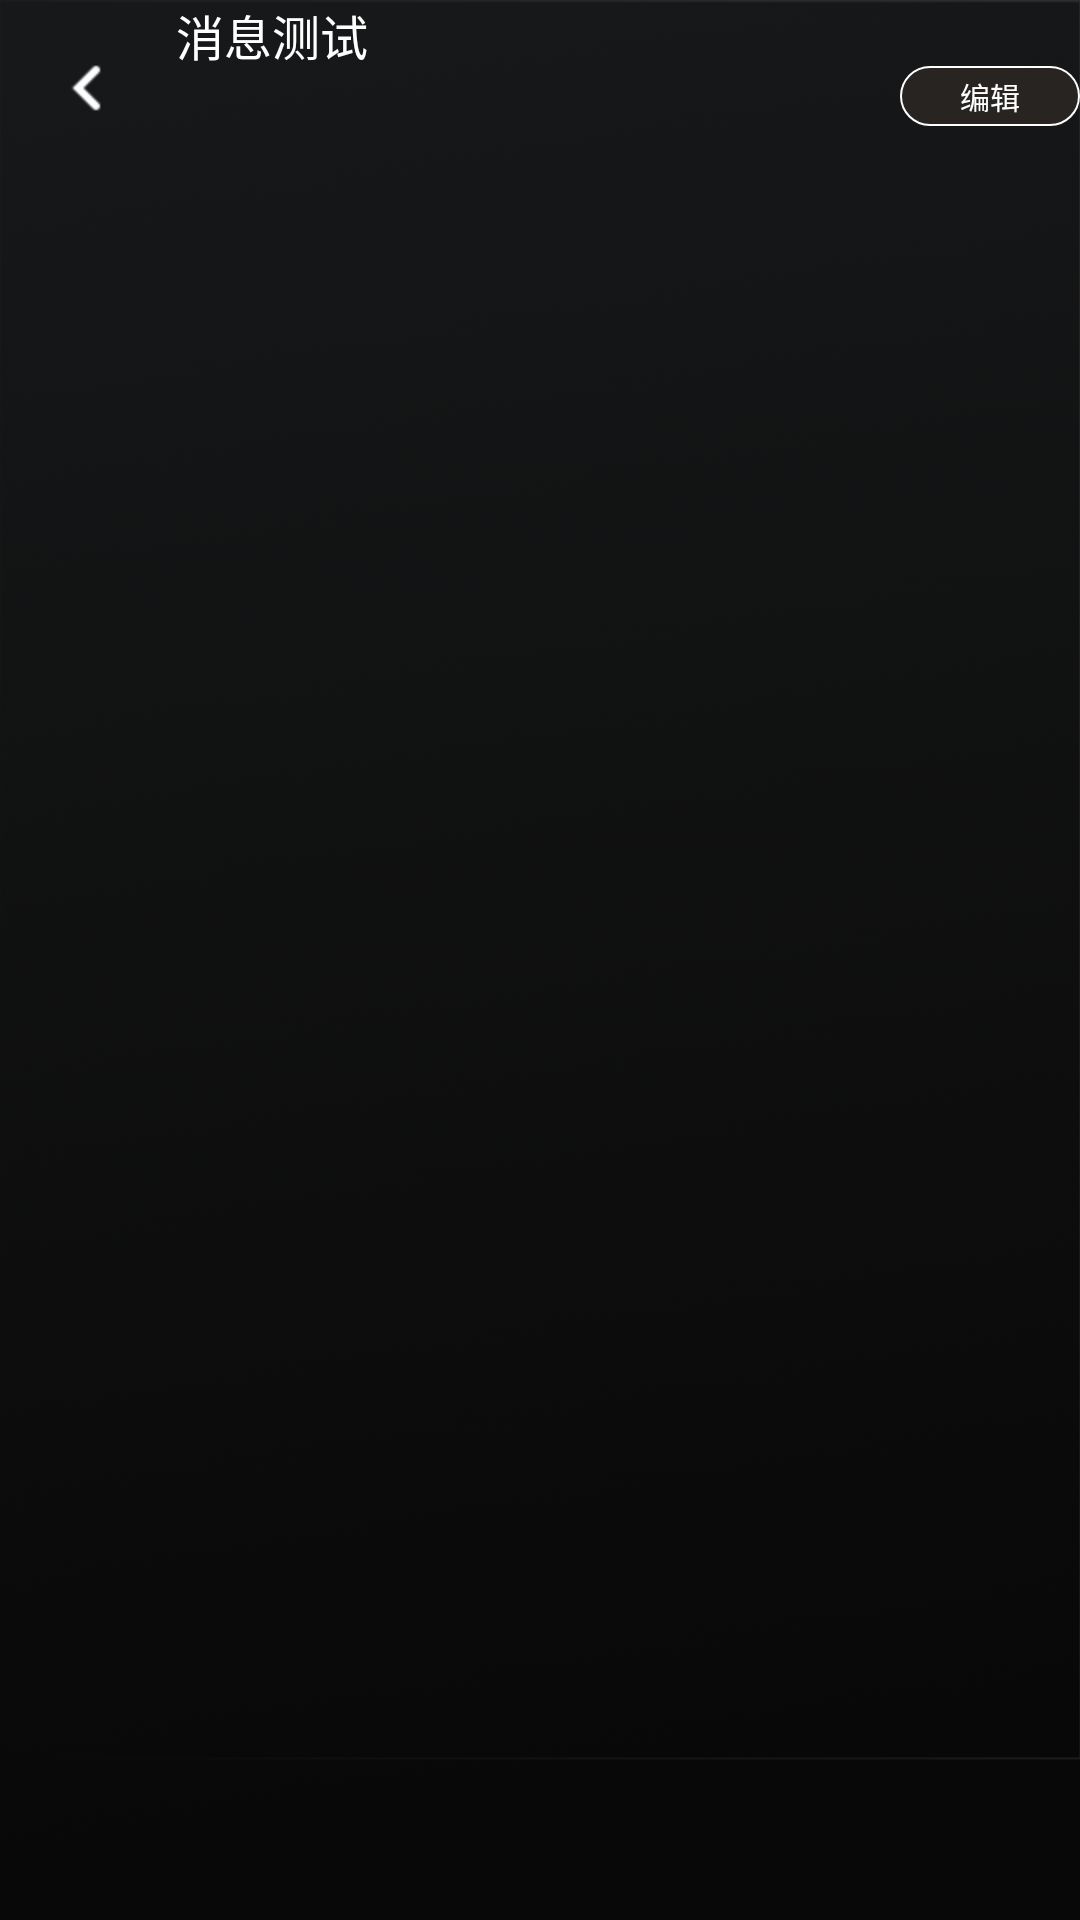

Write the Android layout XML for this screen, with the resource values it uses.
<!-- AndroidManifest.xml: application theme Theme.MyApplication -->
<!-- res/layout/activity_second.xml -->
<?xml version="1.0" encoding="utf-8"?>
<LinearLayout xmlns:android="http://schemas.android.com/apk/res/android"
    xmlns:tools="http://schemas.android.com/tools"
    android:layout_width="match_parent"
    android:layout_height="match_parent"
    android:background="@mipmap/ic_bg"
    android:orientation="vertical"
    tools:context=".mvp.view.SecondActivity">

    <RelativeLayout
        android:layout_width="match_parent"
        android:layout_height="88dp">

        <LinearLayout
            android:layout_width="wrap_content"
            android:layout_height="match_parent"
            android:orientation="horizontal">

            <ImageView
                android:id="@+id/img_back"
                android:layout_width="wrap_content"
                android:layout_height="wrap_content"
                android:src="@mipmap/ic_back" />

            <TextView
                android:id="@+id/tv_back"
                android:layout_width="wrap_content"
                android:layout_height="wrap_content"
                android:text="@string/app_name"
                android:textColor="#FFFFFFFF"
                android:textSize="16sp" />

            <TextView
                android:id="@+id/tv_test"
                android:layout_width="wrap_content"
                android:layout_height="wrap_content"
                android:text="测试"
                android:textColor="#FFFFFFFF"
                android:textSize="16sp"
                />

        </LinearLayout>


        <TextView
            android:id="@+id/tv_edit"
            android:layout_width="60dp"
            android:layout_height="20dp"
            android:layout_alignParentEnd="true"
            android:layout_marginTop="22dp"
            android:background="@drawable/dialog_nothing_ok"
            android:gravity="center"
            android:text="@string/tv_edit"
            android:textColor="@color/tv_checked"
            android:textSize="10sp" />

        <TextView
            android:id="@+id/tv_delete"
            android:layout_width="100dp"
            android:layout_height="20dp"
            android:layout_alignParentEnd="true"
            android:layout_marginTop="22dp"
            android:background="@drawable/bg_no_delete"
            android:enabled="false"
            android:gravity="center"
            android:text="@string/tv_delete"
            android:textColor="@color/tv_delete_nothing"
            android:textSize="20sp"
            android:visibility="gone"
             />

        <TextView
            android:id="@+id/tv_select_all_or_not"
            android:layout_width="60dp"
            android:layout_height="20dp"
            android:layout_marginTop="10dp"
            android:layout_marginRight="10dp"
            android:layout_toLeftOf="@id/tv_delete"
            android:background="@drawable/dialog_nothing_ok"
            android:gravity="center"
            android:text="@string/tv_select_all"
            android:textColor="@color/tv_checked"
            android:textSize="10sp"
            android:visibility="gone" />

    </RelativeLayout>

    <androidx.recyclerview.widget.RecyclerView
        android:id="@+id/rv_message"
        android:layout_width="match_parent"
        android:layout_height="match_parent" />

    <RelativeLayout
        android:id="@+id/rl_no_msg"
        android:layout_width="match_parent"
        android:layout_height="match_parent"
        android:gravity="center"
        android:visibility="gone">

        <ImageView
            android:id="@+id/img_no_msg"
            android:layout_width="120dp"
            android:layout_height="120dp"
            android:src="@mipmap/icon_no_message" />

        <TextView
            android:id="@+id/tv_no_data"
            android:layout_width="150dp"
            android:layout_height="wrap_content"
            android:layout_below="@id/img_no_msg"
            android:layout_alignLeft="@id/img_no_msg"
            android:text="@string/no_msg"
            android:textColor="@color/white"
            android:textSize="16sp" />

    </RelativeLayout>


</LinearLayout>
<!-- resources referenced by this layout -->
<resources>
  <color name="tv_checked">#FFFFFFFF</color>
  <color name="tv_delete_nothing">#4DFFFFFF</color>
  <color name="white">#FFFFFFFF</color>
  <!-- drawable bg_no_delete (drawable) -->
  <?xml version="1.0" encoding="utf-8"?>
  <selector xmlns:android="http://schemas.android.com/apk/res/android">
      <item android:state_enabled="true" android:drawable="@drawable/shape_can_click"/>
      <item android:state_enabled="false" android:drawable="@drawable/shape_no_click"/>
  </selector>
  <!-- drawable dialog_nothing_ok (drawable) -->
  <?xml version="1.0" encoding="utf-8"?>
  <shape xmlns:android="http://schemas.android.com/apk/res/android">
  
      
      <solid android:color="#282422" />
  
      
      <stroke
          android:width="0.5dp"
          android:color="#FFFFFFFF" />
      
      <corners android:radius="10dp" />
  
  </shape>
  <!-- mipmap ic_back: png bitmap (mipmap-hdpi, 494 bytes) -->
  <!-- mipmap ic_bg: png bitmap (mipmap-hdpi, 610068 bytes) -->
  <!-- mipmap icon_no_message: png bitmap (mipmap-hdpi, 19912 bytes) -->
  <string name="app_name">消息</string>
  <string name="no_msg">还没有任何消息</string>
  <string name="tv_delete">删除</string>
  <string name="tv_edit">编辑</string>
  <string name="tv_select_all">全选</string>
  <!-- drawable shape_can_click (drawable) -->
  <?xml version="1.0" encoding="utf-8"?>
  <shape xmlns:android="http://schemas.android.com/apk/res/android">
  
      
      <stroke
          android:width="0.5dp"
          android:color="@color/tv_delete_nothing" />
  
      
      <corners android:radius="10dp" />
  
  
  </shape>
  <!-- drawable shape_no_click (drawable) -->
  <?xml version="1.0" encoding="utf-8"?>
  <shape xmlns:android="http://schemas.android.com/apk/res/android">
  
      
      <stroke
          android:width="0.5dp"
          android:color="@color/tv_delete_nothing" />
  
      
      <corners android:radius="10dp" />
  
  </shape>
</resources>
